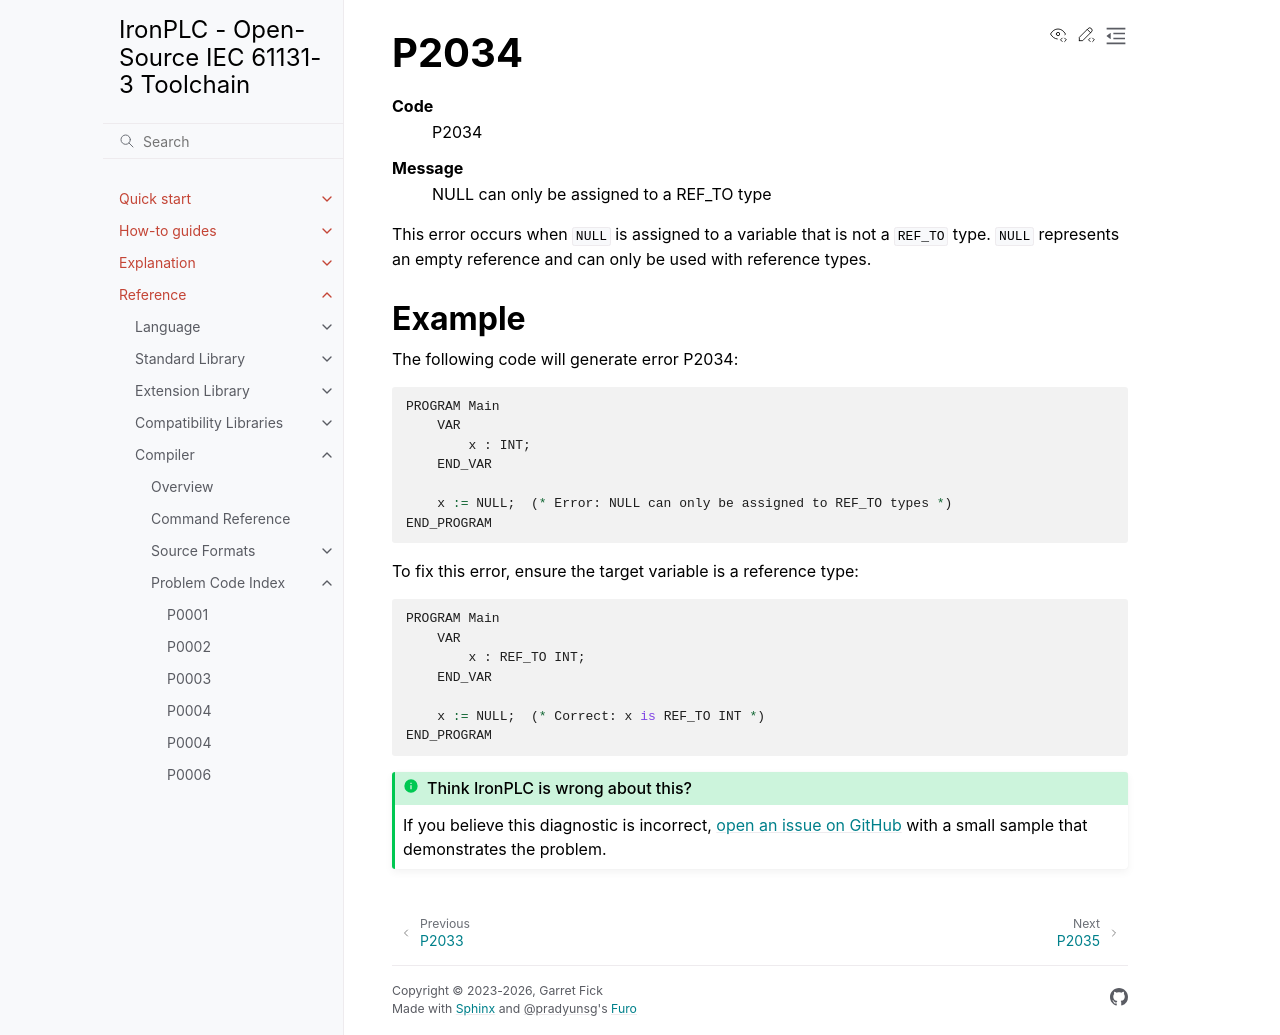

repository: ironplc/ironplc · page: reference/compiler/problems/P2034.html · generator: sphinx

=====
P2034
=====

.. problem-summary:: P2034

This error occurs when ``NULL`` is assigned to a variable that is not a ``REF_TO`` type. ``NULL`` represents an empty reference and can only be used with reference types.

Example
-------

The following code will generate error P2034:

.. code-block::

   PROGRAM Main
       VAR
           x : INT;
       END_VAR

       x := NULL;  (* Error: NULL can only be assigned to REF_TO types *)
   END_PROGRAM

To fix this error, ensure the target variable is a reference type:

.. code-block::

   PROGRAM Main
       VAR
           x : REF_TO INT;
       END_VAR

       x := NULL;  (* Correct: x is REF_TO INT *)
   END_PROGRAM
